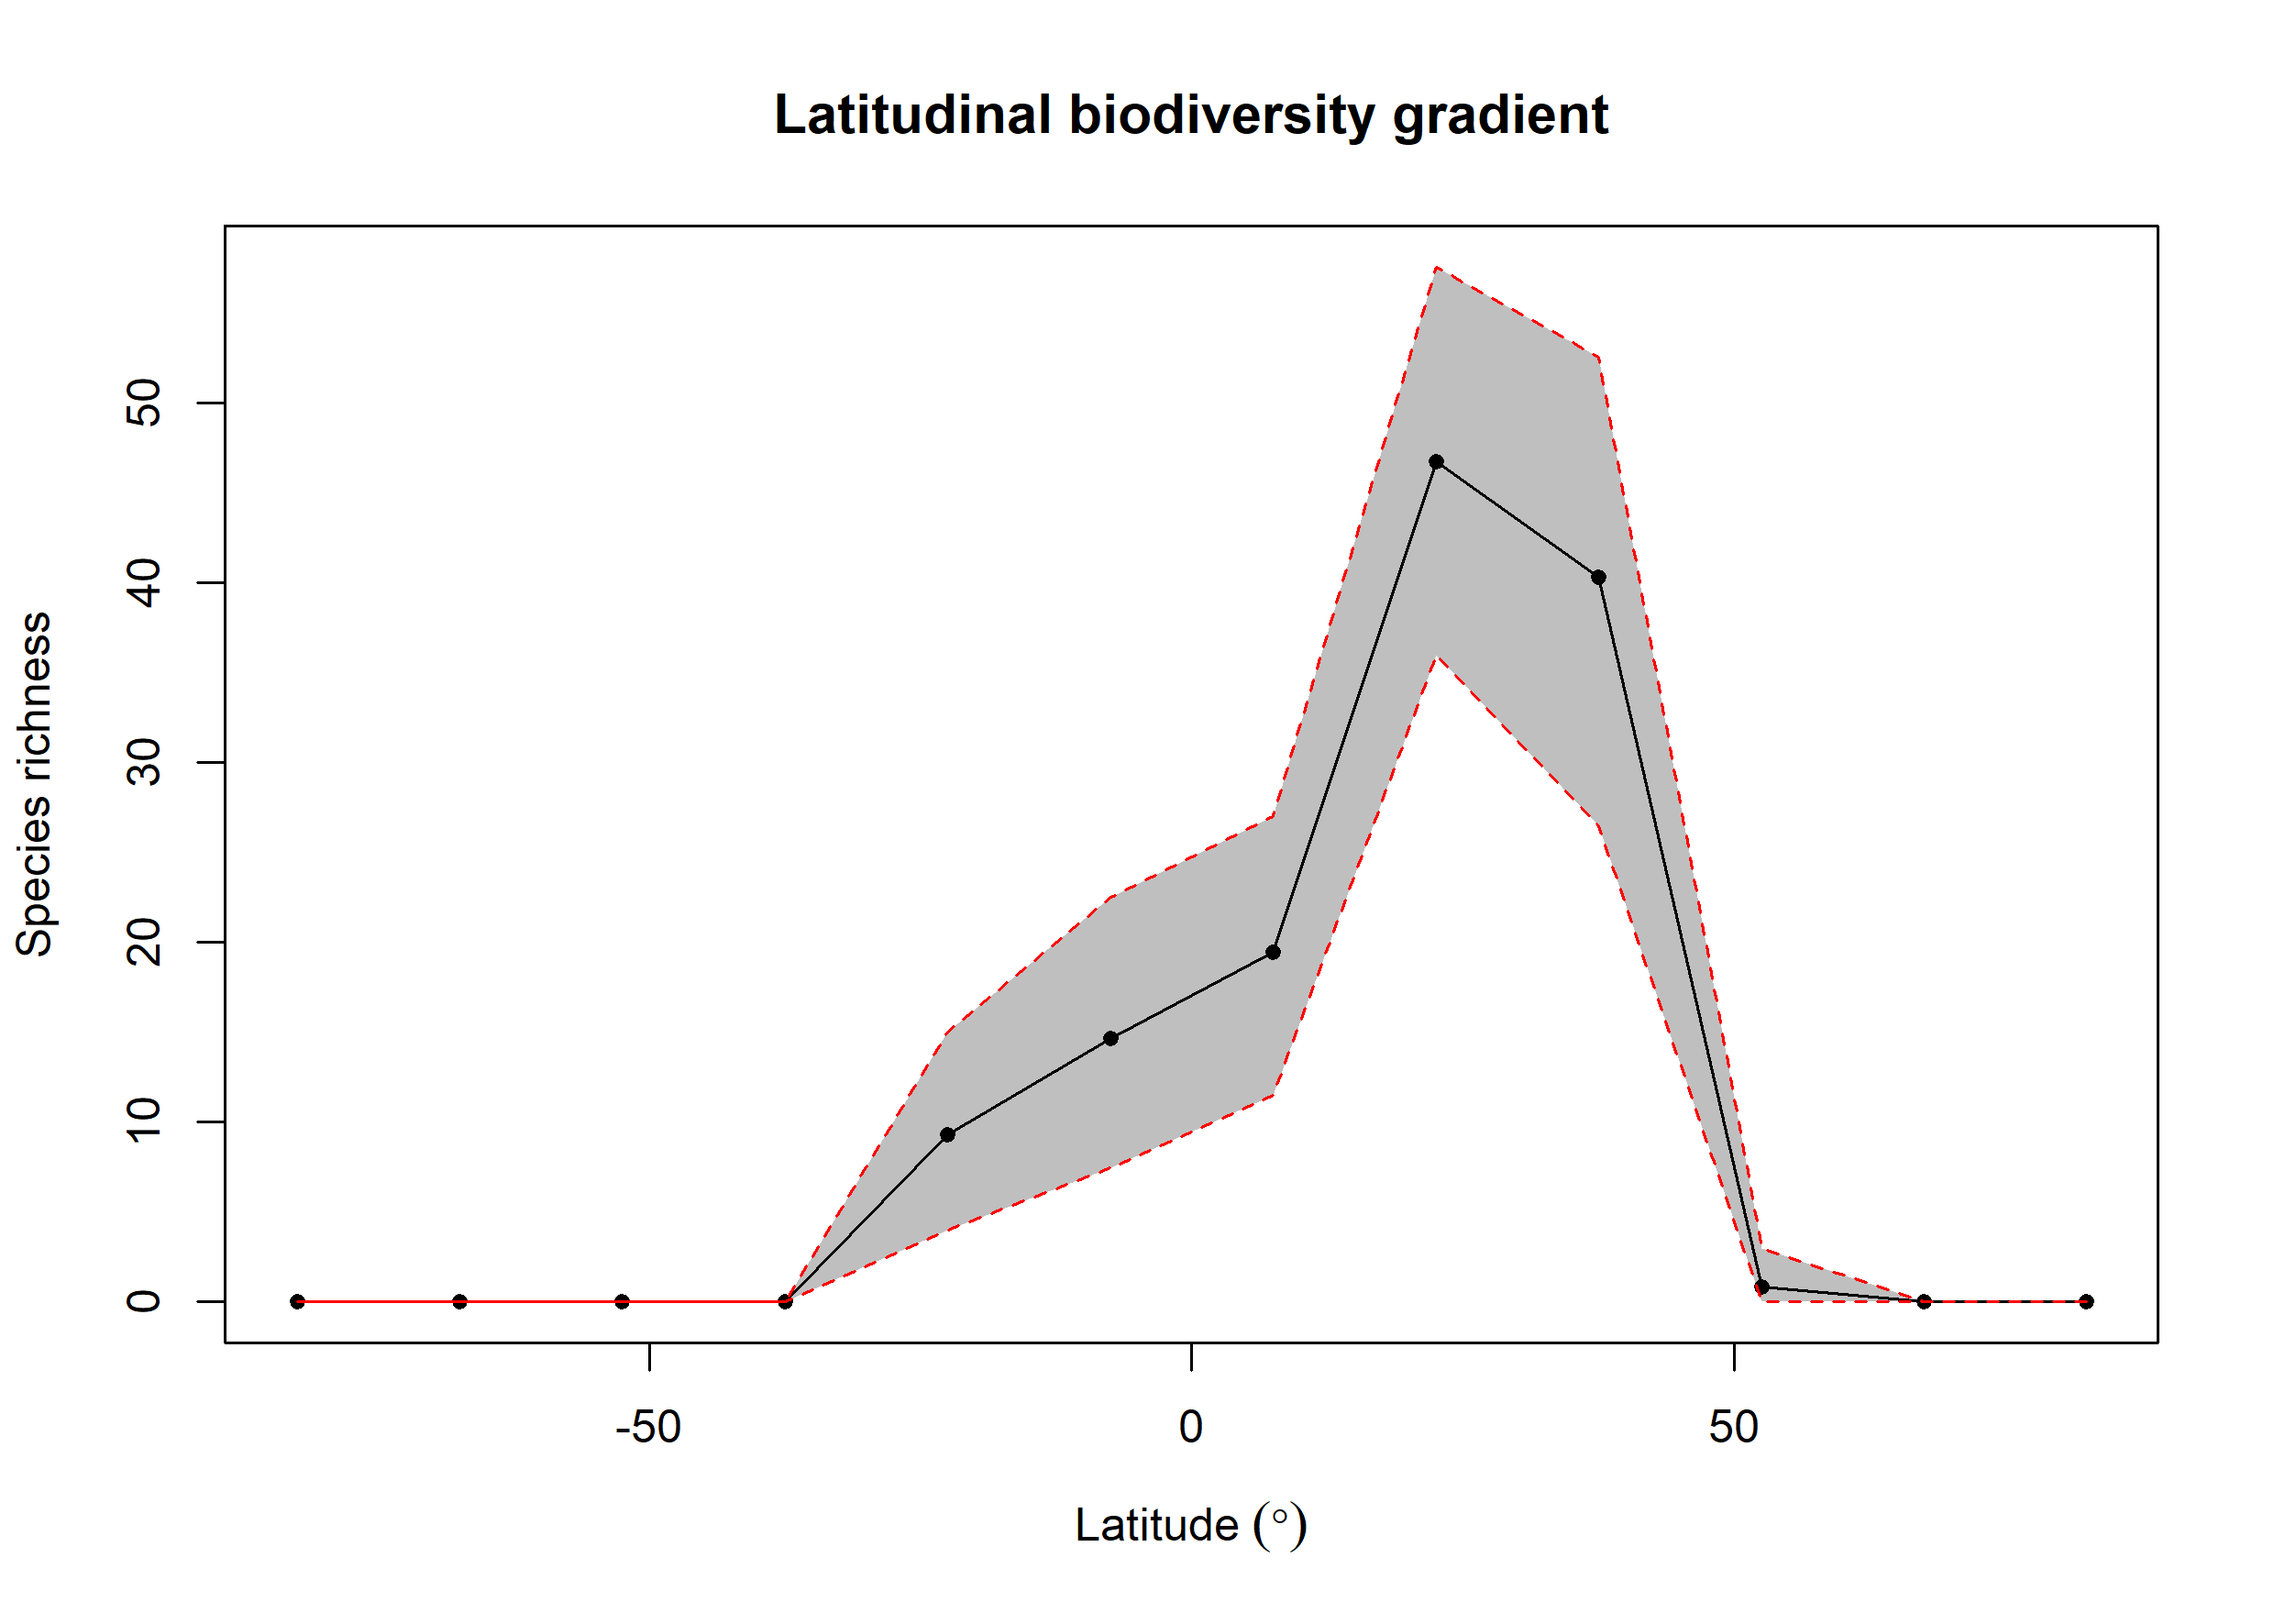

The table this chart was drawn from, first rows:
bin, max, min, mid, hemisphere, mean_richness, CI.Lower, CI.Upper
1, 90, 75, 82.5, N, 0, 0, 0
2, 75, 60, 67.5, N, 0.01, 0, 0
3, 60, 45, 52.5, N, 0.81, 0, 3
4, 45, 30, 37.5, N, 40.3, 26.48, 52.58
5, 30, 15, 22.5, N, 46.72, 36, 57.58
6, 15, 0, 7.5, N, 19.45, 11.47, 27
7, 0, -15, -7.5, S, 14.67, 7.475, 22.52
8, -15, -30, -22.5, S, 9.29, 4, 15
9, -30, -45, -37.5, S, 0, 0, 0
10, -45, -60, -52.5, S, 0.01, 0, 0
11, -60, -75, -67.5, S, 0, 0, 0
12, -75, -90, -82.5, S, 0, 0, 0
